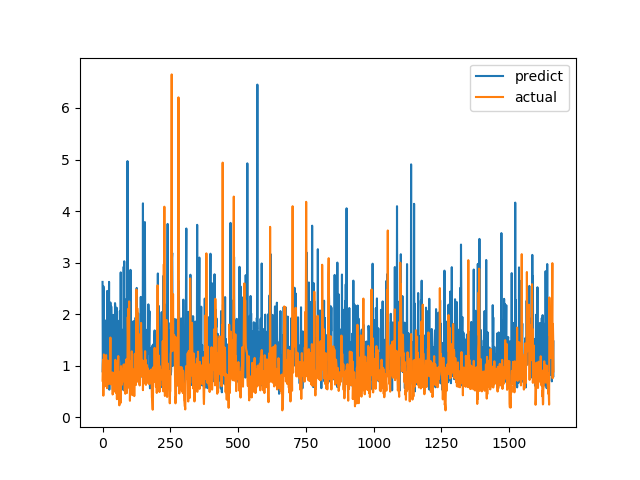

Data behind this chart, as committed beside it:
predict, actual
2.625, 0.7094
0.8735, 1.015
1.248, 1.116
2.543, 0.4183
2.497, 1.002
1.192, 1.219
0.7349, 1.143
1.362, 0.6528
1.128, 0.6747
1.053, 0.601
1.13, 0.6695
0.863, 0.6538
1.645, 0.7814
1.194, 1.206
1.885, 0.8469
0.9302, 0.8286
1.205, 0.6482
2.45, 0.5624
0.6188, 0.7183
1.385, 1.1
1.372, 0.9542
0.7864, 0.729
0.7348, 0.6694
1.259, 0.8631
2.626, 0.6465
0.5348, 0.8223
1.007, 0.9236
1.349, 0.8301
2.026, 1.067
2.226, 1.546
1.924, 0.6827
0.7269, 0.6386
2.148, 0.6464
1.793, 0.6881
1.224, 0.7274
1.49, 0.65
0.8467, 0.8694
1.912, 0.4409
0.5315, 0.4519
1.986, 0.7575
0.7209, 0.4952
1.173, 0.6851
0.601, 0.7244
1.199, 0.8654
1.55, 0.74
1.028, 0.8071
2.214, 0.8204
2.143, 1.114
1.135, 1.109
1.205, 0.4751
0.7535, 1.039
0.8403, 0.9458
2.125, 0.7878
1.586, 0.3505
1.732, 0.9368
1.878, 0.9868
1.267, 0.647
0.5345, 1.03
1.679, 1.187
1.245, 0.9329
... 1,604 more rows
